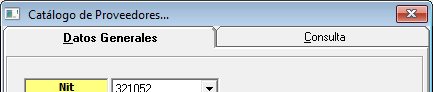
Task: Robotic Enterprise Framework
Workflow: CreateProvider

Step 1: Attach Window 'ThunderRT6FormDC' on the element in window 'SAT - Planilla del IVA...' (iva.exe)

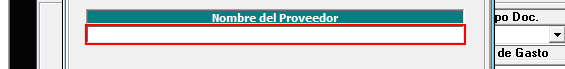
Step 2: type [in_ProviderName] into the element

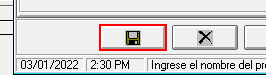
Step 3: click on the button
